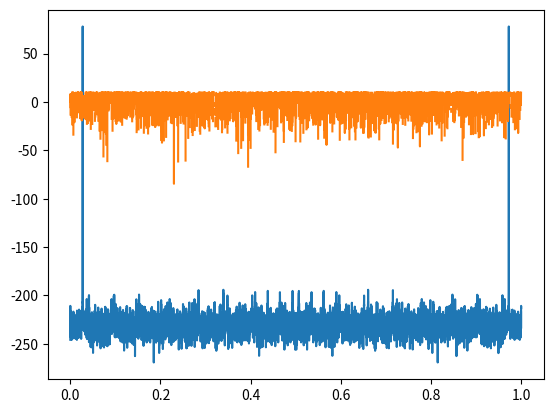

Here is the Python script that generated this plot:
import numpy as np
import matplotlib.pyplot as plt

a = 1  # 振幅
fs = 16000  # サンプリング周波数
f = 440  # 周波数
sec = 1  # 秒 3→１

x = np.arange(sec*fs)/fs
y = np.sin(2*x*np.pi*f)

Y = np.fft.fft(y)

plt.plot(x, 20*np.log10(np.abs(Y)))
plt.show()

plt.plot(x, 20*np.log10(np.angle(Y)))
plt.show()
